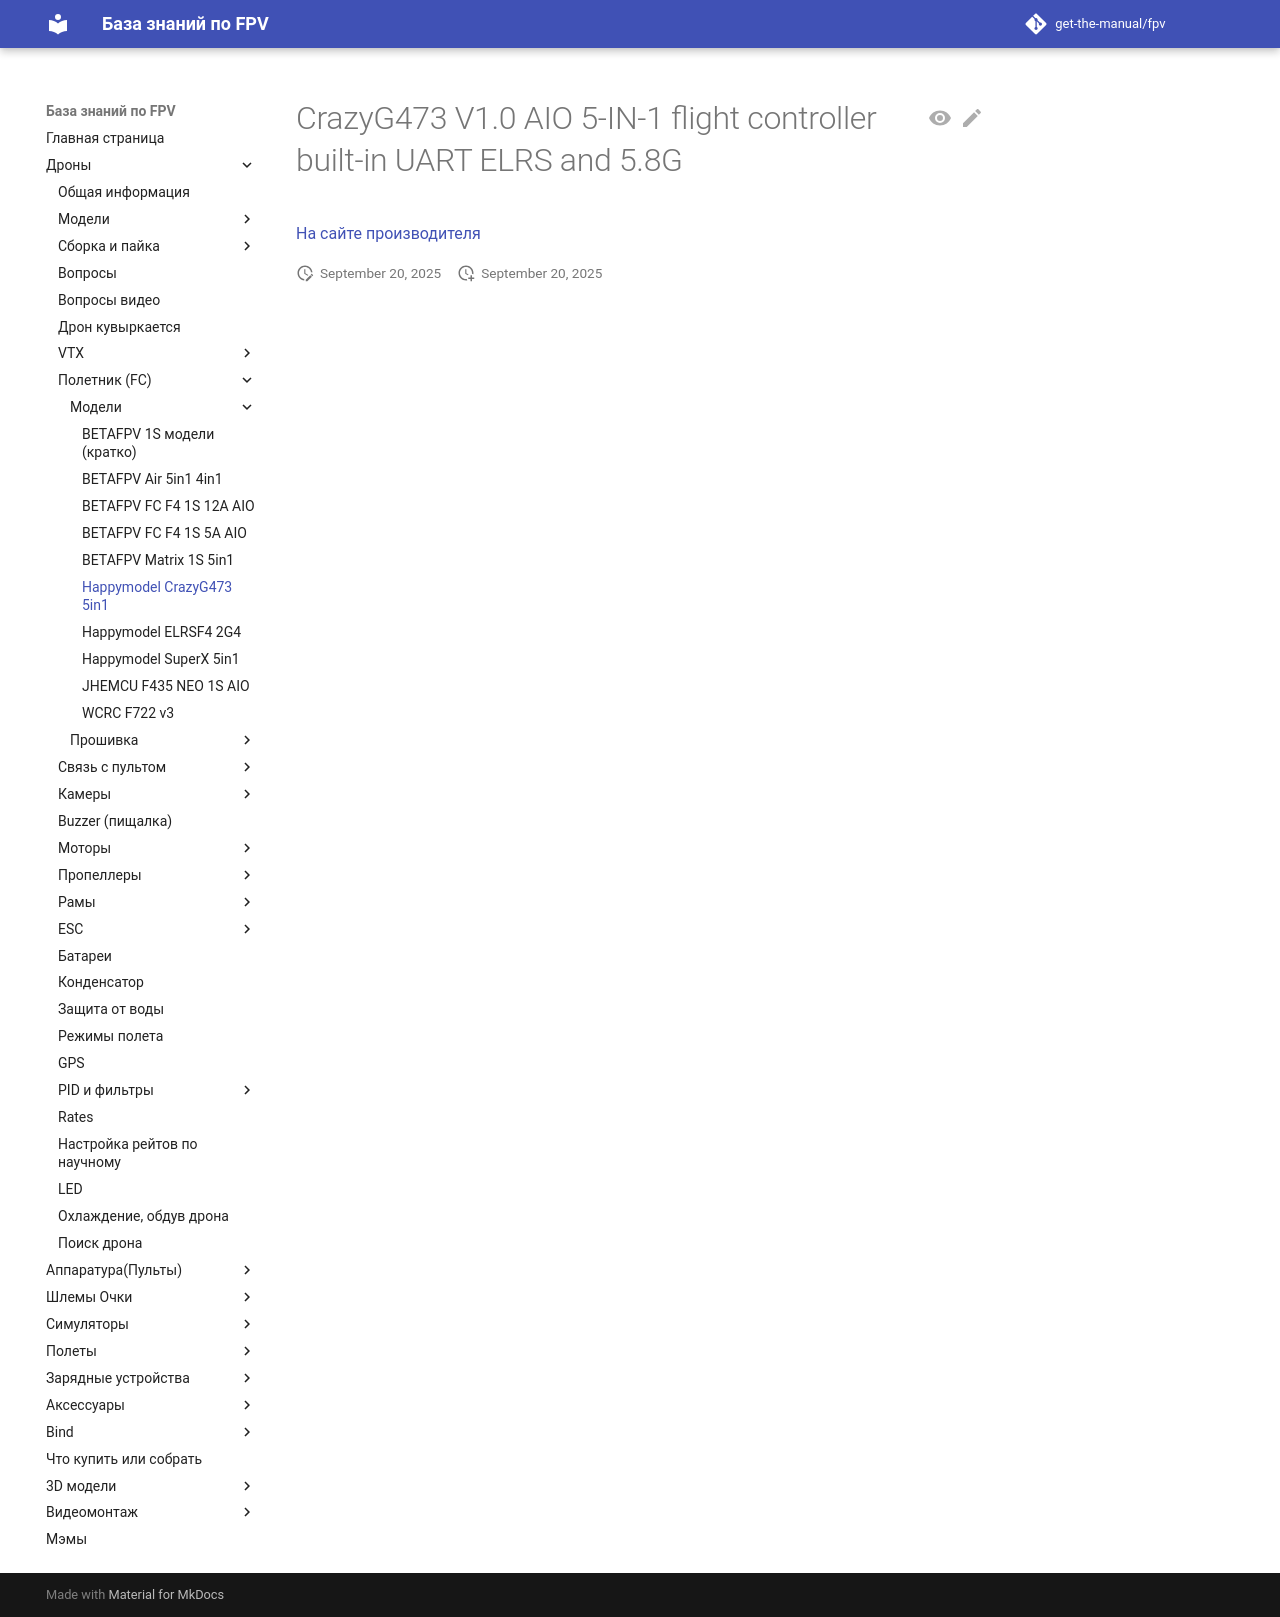

repository: get-the-manual/fpv · page: 00_Drones/22_FC/Modeli/Happymodel_CrazyG473_5in1/index.html · generator: mkdocs

# CrazyG473 V1.0 AIO 5-IN-1 flight controller built-in UART ELRS and 5.8G

[На сайте производителя](https://www.happymodel.cn/index.php/2025/08/12/crazyg473-v1-0-aio-5-in-1-flight-controller-built-in-uart-elrs-and-5-8g-openvtx/)
